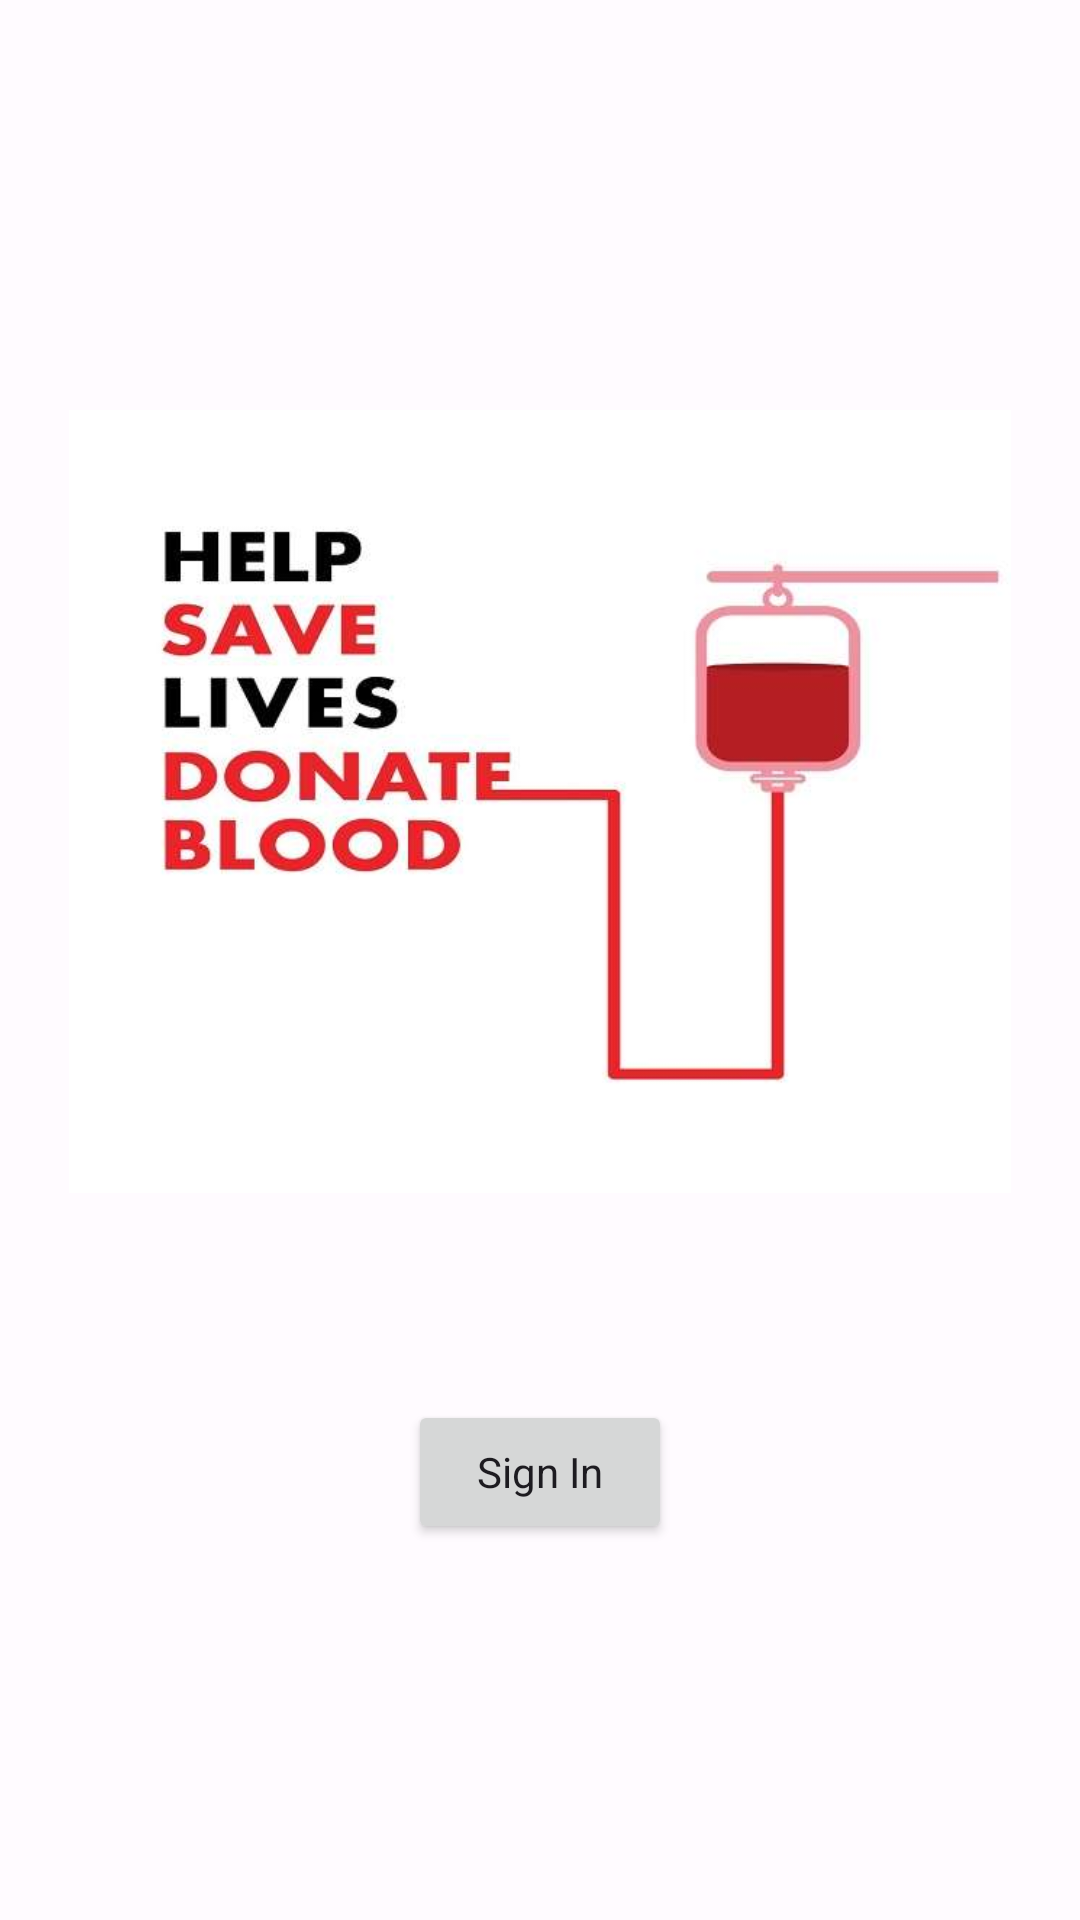

The Android layout XML behind this screen, and the referenced resources:
<!-- AndroidManifest.xml: application theme AppTheme -->
<!-- res/layout/signin.xml -->
<?xml version="1.0" encoding="utf-8"?>

<androidx.constraintlayout.widget.ConstraintLayout xmlns:android="http://schemas.android.com/apk/res/android"
    xmlns:app="http://schemas.android.com/apk/res-auto"
    xmlns:tools="http://schemas.android.com/tools"
    android:layout_width="match_parent"
    android:layout_height="match_parent">

    <ImageView
        android:id="@+id/imageView2"
        android:layout_width="314dp"
        android:layout_height="279dp"
        app:layout_constraintBottom_toBottomOf="parent"
        app:layout_constraintEnd_toEndOf="parent"
        app:layout_constraintStart_toStartOf="parent"
        app:layout_constraintTop_toTopOf="parent"
        app:layout_constraintVertical_bias="0.354"
        app:srcCompat="@drawable/save_blood_img" />

    <Button
        android:id="@+id/gsignin"
        style="@style/AppTheme"
        android:layout_width="wrap_content"
        android:layout_height="wrap_content"
        android:text="Sign In"
        app:layout_constraintBottom_toBottomOf="parent"
        app:layout_constraintEnd_toEndOf="parent"
        app:layout_constraintStart_toStartOf="parent"
        app:layout_constraintTop_toBottomOf="@+id/imageView2"
        app:layout_constraintVertical_bias="0.323" />

</androidx.constraintlayout.widget.ConstraintLayout>
<!-- resources referenced by this layout -->
<resources>
  <!-- drawable save_blood_img: jpg bitmap (drawable, 19670 bytes) -->
  <style name="AppTheme" parent="Theme.Material3.Light.NoActionBar">
          <item name="colorPrimary">@color/md_theme_light_primary</item>
          <item name="colorOnPrimary">@color/md_theme_light_onPrimary</item>
          <item name="colorPrimaryContainer">@color/md_theme_light_primaryContainer</item>
          <item name="colorOnPrimaryContainer">@color/md_theme_light_onPrimaryContainer</item>
          <item name="colorSecondary">@color/md_theme_light_secondary</item>
          <item name="colorOnSecondary">@color/md_theme_light_onSecondary</item>
          <item name="colorSecondaryContainer">@color/md_theme_light_secondaryContainer</item>
          <item name="colorOnSecondaryContainer">@color/md_theme_light_onSecondaryContainer</item>
          <item name="colorTertiary">@color/md_theme_light_tertiary</item>
          <item name="colorOnTertiary">@color/md_theme_light_onTertiary</item>
          <item name="colorTertiaryContainer">@color/md_theme_light_tertiaryContainer</item>
          <item name="colorOnTertiaryContainer">@color/md_theme_light_onTertiaryContainer</item>
          <item name="colorError">@color/md_theme_light_error</item>
          <item name="colorErrorContainer">@color/md_theme_light_errorContainer</item>
          <item name="colorOnError">@color/md_theme_light_onError</item>
          <item name="colorOnErrorContainer">@color/md_theme_light_onErrorContainer</item>
          <item name="android:colorBackground">@color/md_theme_light_background</item>
          <item name="colorOnBackground">@color/md_theme_light_onBackground</item>
          <item name="colorSurface">@color/md_theme_light_surface</item>
          <item name="colorOnSurface">@color/md_theme_light_onSurface</item>
          <item name="colorSurfaceVariant">@color/md_theme_light_surfaceVariant</item>
          <item name="colorOnSurfaceVariant">@color/md_theme_light_onSurfaceVariant</item>
          <item name="colorOutline">@color/md_theme_light_outline</item>
          <item name="colorOnSurfaceInverse">@color/md_theme_light_inverseOnSurface</item>
          <item name="colorSurfaceInverse">@color/md_theme_light_inverseSurface</item>
          <item name="colorPrimaryInverse">@color/md_theme_light_inversePrimary</item>
          <item name="android:statusBarColor">#fffbff</item>
  
      </style>
  <color name="md_theme_light_primary">#BF0900</color>
  <color name="md_theme_light_onPrimary">#FFFFFF</color>
  <color name="md_theme_light_primaryContainer">#FFDAD4</color>
  <color name="md_theme_light_onPrimaryContainer">#400100</color>
  <color name="md_theme_light_secondary">#9C4332</color>
  <color name="md_theme_light_onSecondary">#FFFFFF</color>
  <color name="md_theme_light_secondaryContainer">#FFDAD3</color>
  <color name="md_theme_light_onSecondaryContainer">#3F0400</color>
  <color name="md_theme_light_tertiary">#984062</color>
  <color name="md_theme_light_onTertiary">#FFFFFF</color>
  <color name="md_theme_light_tertiaryContainer">#FFD9E2</color>
  <color name="md_theme_light_onTertiaryContainer">#3E001E</color>
  <color name="md_theme_light_error">#BA1A1A</color>
  <color name="md_theme_light_errorContainer">#FFDAD6</color>
  <color name="md_theme_light_onError">#FFFFFF</color>
  <color name="md_theme_light_onErrorContainer">#410002</color>
  <color name="md_theme_light_background">#FFFBFF</color>
  <color name="md_theme_light_onBackground">#201A19</color>
  <color name="md_theme_light_surface">#FFFBFF</color>
  <color name="md_theme_light_onSurface">#201A19</color>
  <color name="md_theme_light_surfaceVariant">#F5DDD9</color>
  <color name="md_theme_light_onSurfaceVariant">#534341</color>
  <color name="md_theme_light_outline">#857370</color>
  <color name="md_theme_light_inverseOnSurface">#FBEEEB</color>
  <color name="md_theme_light_inverseSurface">#362F2D</color>
  <color name="md_theme_light_inversePrimary">#FFB4A7</color>
</resources>
